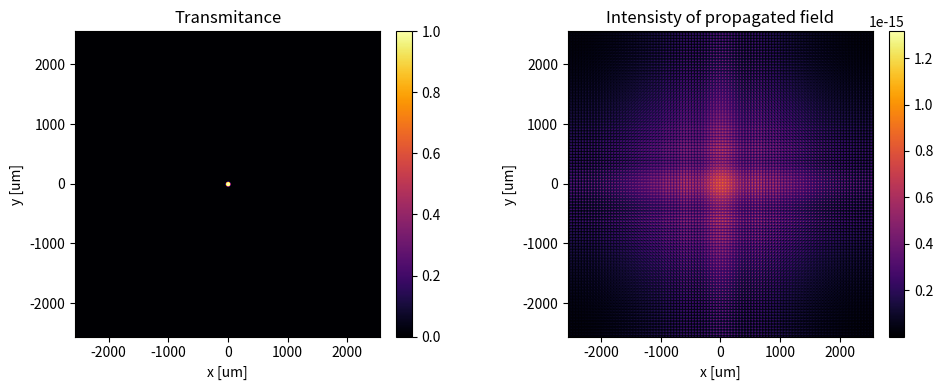

This figure's Python source:
import numpy as np 
import matplotlib.pyplot as plt
from PIL import Image   

# Dummy code to generate the diffraction pattern using the Angular Spectrum Method of a circular aperture
# Will try to emulate the structure given in class

"""
-> 1.) Take, or generate, U[n,m,0] - the input field at z=0
-> 2.) Calculate A[p,q,0] - the angular spectrum at z=0 using FFT
-> 3.) Calculate A[p,q,z] - the angular spectrum at distance z using the Transfer Function
-> 4.) Re order the frequencies to center the zero frequency component
-> 5.) Calculate U[n,m,z] - the output field at distance z using inverse FFT
-> 6.) Calculate I[n,m,z] - the intensity at distance z
"""

# Parameters definition
λ = 0.5  # um. Wavelength of light
z = 100 # um. Propagation distance
k = 2 * np.pi / λ  # um^-1. Wavenumber
Δ = 5 # um. Sampling interval in the spatial domain; L = N * Δ
N = 1024 # Number of samples per side of the square grid (FOR NOW, sensaciones)



# Sampling parameters
L = N * Δ  # um. Physical size of the grid
Δf = 1 / L  # um^-1. Sampling interval in the frequency domain
M = 1/(λ*Δf) # Number of samples to represent the signal per axis 
f_max = M*Δf  # um^-1. Maximum frequency in the frequency domain

z = M * Δ**2 / λ
print("z should be less than:", z, "um")

f_Nyquist = 1/(2*Δ)  # um^-1. Nyquist frequency
print(f_Nyquist, "um^-1 is the Nyquist frequency")

print("Δx:", Δ, "um")

# Constraints from sampling theorems

if(N < 2*M):
    print("Warning: Increase number of samples N")
    print("Current M:", M)
    print("Current N:", N)

"""
-> 1.) Take, or generate, U[n,m,0] - the input field at z=0
"""
# We'll create a transmitance of a circular aperture 
radius = 40 # um. Radius of the circular aperture

# Physical coordinates in the spatial domain
x = np.linspace(-L/2, L/2, N, endpoint=False) # start, stop, number of samples. Avoid duplicating the endpoint
y = np.linspace(-L/2, L/2, N, endpoint=False)

# Generate input field -  U(n,m,0)
#U_0 = np.zeros((N, N), dtype=np.complex128)
X, Y = np.meshgrid(x, y)    # Create meshgrid
U_0 = np.where(X**2 + Y**2 <= radius**2, 1, 0) # Circular aperture transmitance

"""
-> 2.) Calculate A[p,q,0] - the angular spectrum at z=0 using FFT
"""

"""
Parameters in fft2:
----------------------
a : array_like
    Input array, can be complex.
    
s : sequence of ints, optional
- `s` sets the number of points that the FFT will have along each axis.
- If `s` is smaller than the input size: the input is cropped, reducing the array length.
- If `s` is larger than the input size: the input is zero-padded, increasing the array length.
- If `s` is None: the FFT uses the original input shape (no cropping or padding).

Conceptual link:
- Zero-padding in the spatial domain (larger `s`) leads to finer sampling in the frequency domain,
  i.e. a smaller frequency spacing Δf = 1/L.
- Cropping (smaller `s`) discards part of the input and broadens the frequency spacing.
- The choice of `s` therefore directly controls the spectral resolution and should be consistent
  with the physical grid definition (L = N·Δx).
"""

# For now, we will generate a padding to ensure our DFT doesnt have aliasing

#padding_factor = 2 # Increase this factor to increase padding
#N_fft = N * padding_factor  # New size for FFT with padding. Digital padding.

# Calculate the FFT of the input field
A_0 = (Δ**2) * np.fft.fft2(U_0)  # FFT2 computes the 2-dimensional discrete Fourier Transform

"""
# -> 3.) Calculate A[p,q,z] - the angular spectrum at distance z using the Transfer Function
"""

A_z = np.zeros((N, N), dtype=np.complex128) # Initialize A[p,q,z]. Angular spectrum at distance z

# Arrays of spatial frequencies 
fx = np.fft.fftfreq(N, d=Δ)   # frequencies along x
fy = np.fft.fftfreq(N, d=Δ)   # frequencies along y

"""
np.fft.fftfreq:
---------------
- Generates the discrete frequency bins associated with an FFT of length n.
- Input:
    n : number of samples (FFT size, must match the array length or padded length)
    d : sample spacing in the original domain (Δx or Δt)
- Output:
    Array of frequencies (cycles per unit of d) of length n.
    For even n:
        f = [0, 1, ..., n/2-1, -n/2, ..., -1] / (n*d)
    For odd n:
        f = [0, 1, ..., (n-1)/2, -(n-1)/2, ..., -1] / (n*d)
- Note:
    These are the physical frequency values (fx, fy, ...) corresponding 
    to each FFT output index. They must be consistent with the FFT size 
    (including any padding) and the sampling interval.
"""

# 2D grids for fx and fy
FX, FY = np.meshgrid(fx, fy)

# Calculate the Transfer Function
Transfer_Function = np.exp(1j*z*k * np.sqrt(1-(λ*FX)**2-(λ*FY)**2))

Transfer_Function = np.fft.fftshift(Transfer_Function)  # Shift zero frequency to center

# Calculate A[p,q,z] using the Transfer Function
A_z = A_0 * Transfer_Function # Element-wise multiplication


"""
-> 4.) Calculate U[n,m,z] - the output field at distance z using inverse FFT
"""

U_z = (Δf**2) * np.fft.ifft2(A_z)  # Inverse FFT to get the output field at distance z

#U_z = U_z[:N, :N]  # Crop to original size N×N if padding was used


"""
-> 5.) Calculate I[n,m,z] & I[n,m,0] : the intensity at distance z and at z = 0
"""

I_z = np.abs(U_z)**2  # Intensity is the magnitude squared of the field  

###### Verification of sampling theorems ######


""" Now we will try to graph the results """

def plot_fields(U_0, I_z, x, y, title0 = "Input Field U_0", titlez = "Output Field I_z"):
    """
    Plot input field U_0 and propagated output field _z.
    Both fields are shown as intensities |U|^2 for visualization.
    The axes are set according to the physical coordinates (x, y).
    """
    fig, axes = plt.subplots(1, 2, figsize=(10, 4))
    
    # Input field
    im0 = axes[0].imshow(np.abs(U_0)**2, 
                         cmap="inferno", 
                         extent=[x[0], x[-1], y[0], y[-1]])
    axes[0].set_title(title0)
    axes[0].set_xlabel("x [um]")
    axes[0].set_ylabel("y [um]")
    plt.colorbar(im0, ax=axes[0], fraction=0.046, pad=0.04)

    # Output field
    im1 = axes[1].imshow(I_z, 
                         cmap="inferno", 
                         extent=[x[0], x[-1], y[0], y[-1]])
    axes[1].set_title(titlez)
    axes[1].set_xlabel("x [um]")
    axes[1].set_ylabel("y [um]")
    plt.colorbar(im1, ax=axes[1], fraction=0.046, pad=0.04)
  
    plt.tight_layout()
    plt.show()


plot_fields(U_0, I_z, x, y, title0="Transmitance", titlez="Intensisty of propagated field")

print("Done")
